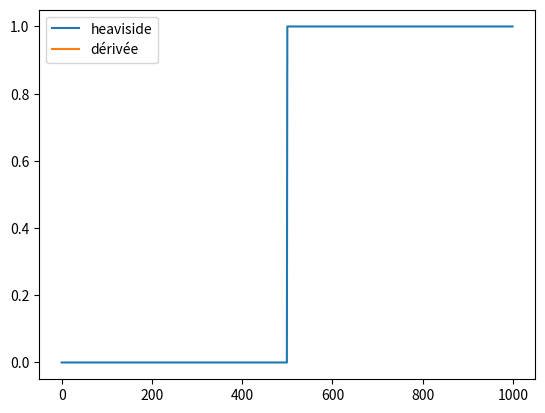

The matplotlib source for this figure: (Note: this script raises an exception after producing the figure.)
import numpy as np
import matplotlib.pyplot as plt

class ActivationFunction:
    def __init__(self, name, alpha=0.01):
        self.name = name.lower()
        self.alpha = alpha  # Pour Leaky ReLU

    def apply(self, z):
        if self.name == "heaviside":
            return np.where(z >= 0, 1, 0)
        elif self.name == "sigmoid":
            return 1 / (1 + np.exp(-z))
        elif self.name == "tanh":
            return (np.exp(z) - np.exp(-z)) / (np.exp(z) + np.exp(-z))
        elif self.name == "relu":
            return np.where(z < 0, 0, z)
        elif self.name == "leaky_relu":
            return np.where(z < 0, self.alpha * z, z)
        else:
            raise ValueError(f"Activation '{self.name}' non reconnue.")

    def derivative(self, z):
        if self.name == "heaviside":
            # La dérivée de Heaviside est la distribution de Dirac
            return 0
        elif self.name == "sigmoid":
            s = 1 / (1 + np.exp(-z))
            return s * (1 - s)
        elif self.name == "tanh":
            return 1 - (np.exp(z)-np.exp(-z))**2 / (np.exp(z)+np.exp(-z))**2
        elif self.name == "relu":
            return np.where(z < 0, 0, z)
        elif self.name == "leaky_relu":
            return np.where(z < 0, z*self.alpha, z)
        else:
            raise ValueError(f"Dérivée de '{self.name}' non définie.") 

if __name__ == '__main__':
    z = np.linspace(-10, 10, 1000)

    for name in ['heaviside', 'sigmoid', 'tanh', 'relu', 'leaky_relu']:
        result1 = ActivationFunction(name).apply(z)
        result2 = ActivationFunction(name).derivative(z)
        plt.figure()
        ax = plt.gca()
        plt.plot(result1, label=name)
        plt.plot(result2, label='dérivée')
        plt.legend()
        #plt.show()
        plt.savefig('figures/' + name + '.png')
